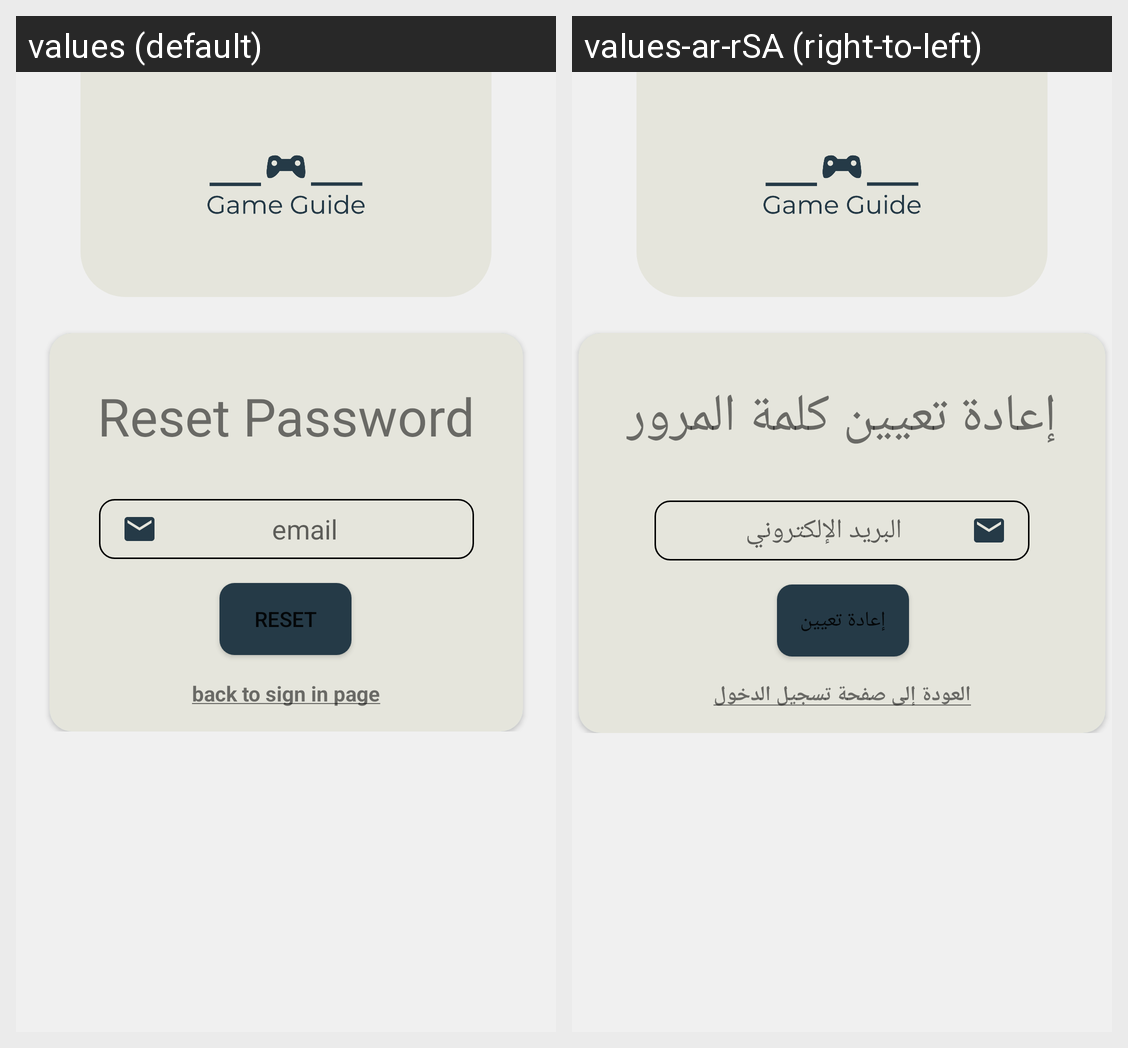

Locale-by-locale string values for the Android screen shown in this grid:
Android screen res/layout/fragment_forget_password.xml rendered under 2 locales, left to right: values (default), values-ar-rSA (right-to-left). Device: Nexus 5 (rendered at 1080×1920; each locale shown at half size, 540×960, under a caption strip naming it); theme Theme.GameGuide.
Strings drawn on this screen, with the default value and each locale's value (text and hints the layout hard-codes, and strings that could not be matched under every locale, appear in the picture but are not listed):

reset_tv_ResetPassword_in
  values: Reset Password
  values-ar-rSA: إعادة تعيين كلمة المرور

reset_et_email
  values: email
  values-ar-rSA: البريد الإلكتروني

reset_btn_reset
  values: Reset
  values-ar-rSA: إعادة تعيين

reset_tv_back_to_sign_in_page
  values: back to sign in page
  values-ar-rSA: العودة إلى صفحة تسجيل الدخول
